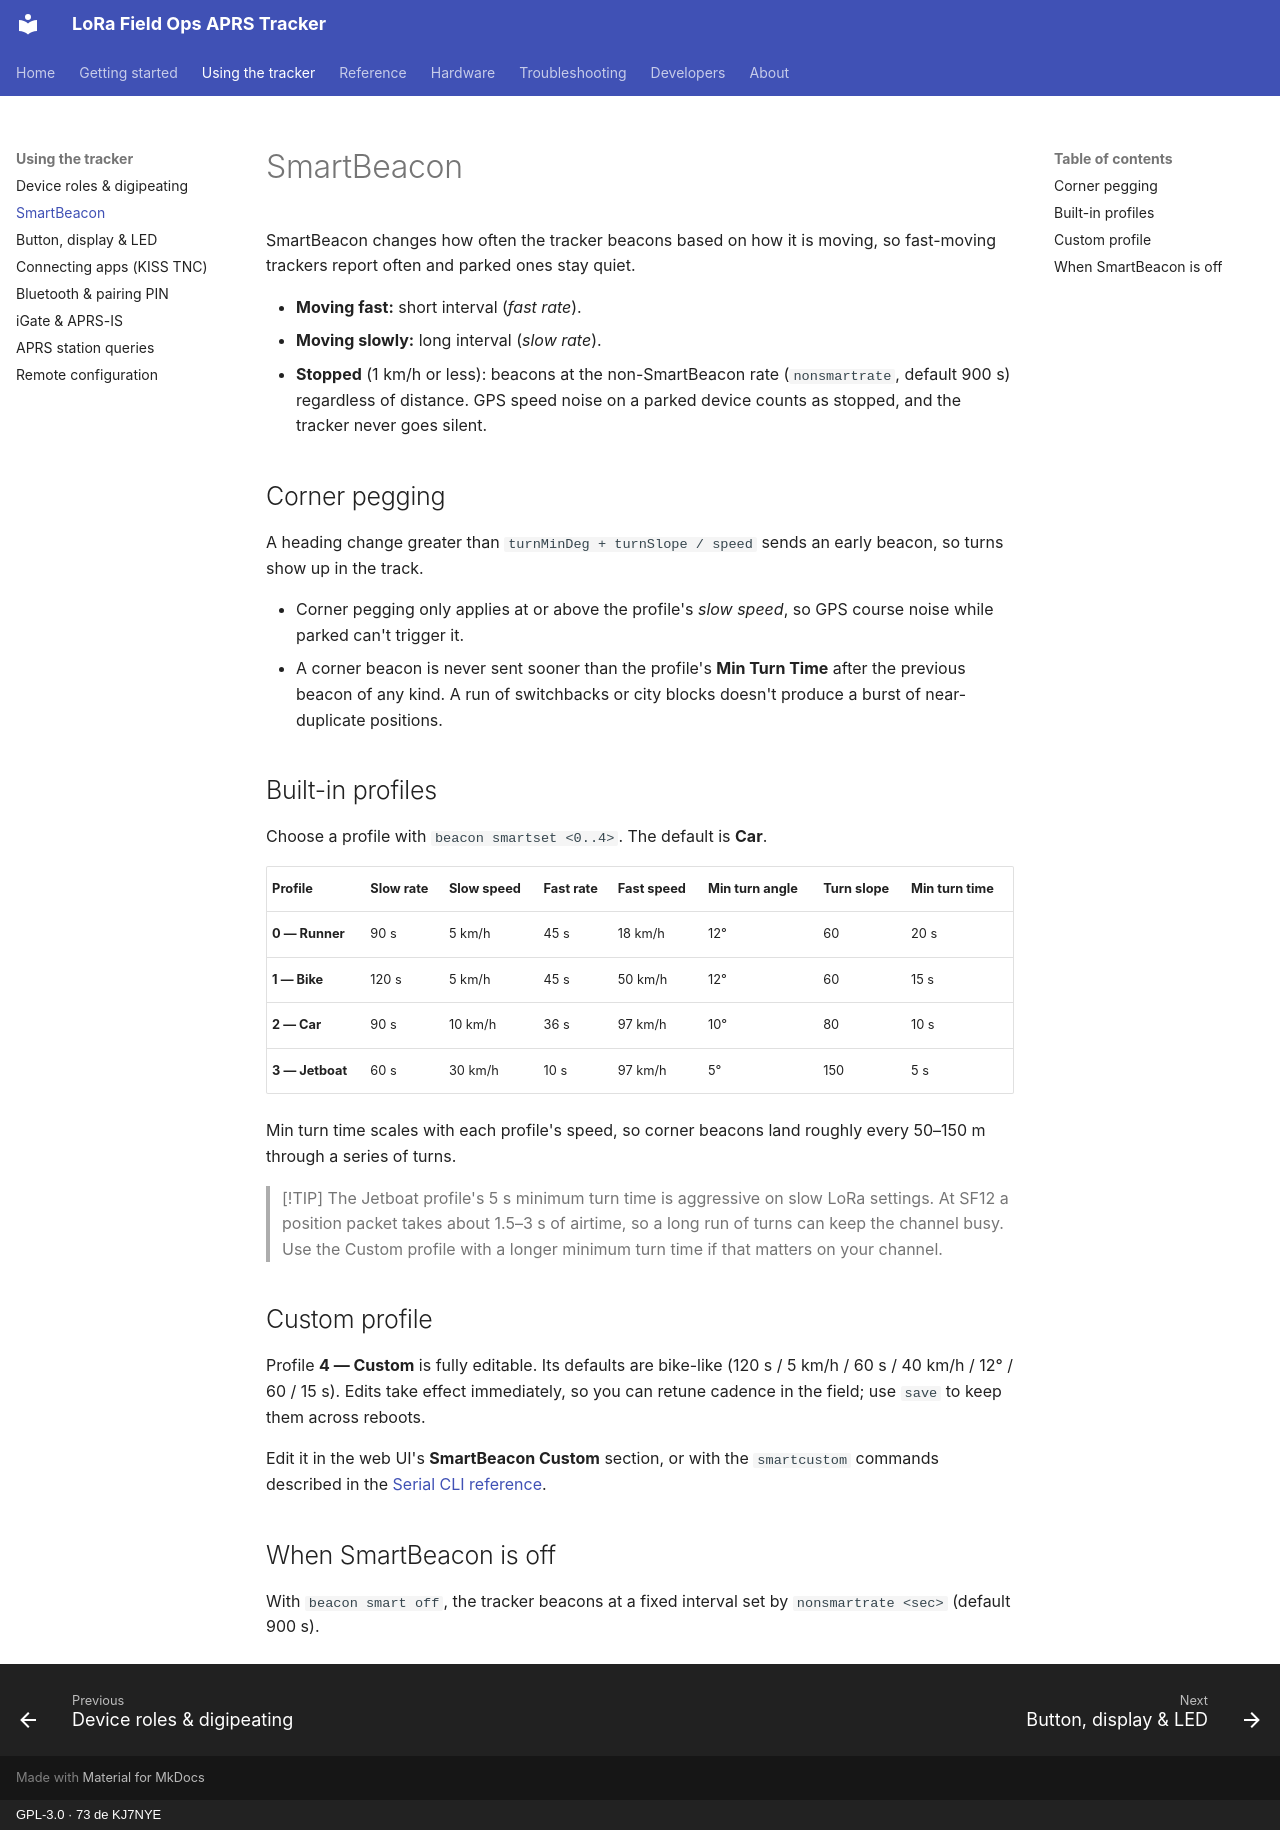

repository: KJ7NYE/LoRa_FieldOps_APRS_Tracker · page: guide/smartbeacon/index.html · generator: mkdocs · copyright: GPL-3.0 · 73 de KJ7NYE

# SmartBeacon

SmartBeacon changes how often the tracker beacons based on how it is moving, so fast-moving trackers report often and parked ones stay quiet.

- **Moving fast:** short interval (*fast rate*).
- **Moving slowly:** long interval (*slow rate*).
- **Stopped** (1 km/h or less): beacons at the non-SmartBeacon rate (`nonsmartrate`, default 900 s) regardless of distance. GPS speed noise on a parked device counts as stopped, and the tracker never goes silent.

## Corner pegging

A heading change greater than `turnMinDeg + turnSlope / speed` sends an early beacon, so turns show up in the track.

- Corner pegging only applies at or above the profile's *slow speed*, so GPS course noise while parked can't trigger it.
- A corner beacon is never sent sooner than the profile's **Min Turn Time** after the previous beacon of any kind. A run of switchbacks or city blocks doesn't produce a burst of near-duplicate positions.

## Built-in profiles

Choose a profile with `beacon smartset <0..4>`. The default is **Car**.

| Profile | Slow rate | Slow speed | Fast rate | Fast speed | Min turn angle | Turn slope | Min turn time |
|---|---|---|---|---|---|---|---|
| **0 — Runner** | 90 s | 5 km/h | 45 s | 18 km/h | 12° | 60 | 20 s |
| **1 — Bike** | 120 s | 5 km/h | 45 s | 50 km/h | 12° | 60 | 15 s |
| **2 — Car** | 90 s | 10 km/h | 36 s | 97 km/h | 10° | 80 | 10 s |
| **3 — Jetboat** | 60 s | 30 km/h | 10 s | 97 km/h | 5° | 150 | 5 s |

Min turn time scales with each profile's speed, so corner beacons land roughly every 50–150 m through a series of turns.

> [!TIP]
> The Jetboat profile's 5 s minimum turn time is aggressive on slow LoRa settings. At SF12 a position packet takes about 1.5–3 s of airtime, so a long run of turns can keep the channel busy. Use the Custom profile with a longer minimum turn time if that matters on your channel.

## Custom profile

Profile **4 — Custom** is fully editable. Its defaults are bike-like (120 s / 5 km/h / 60 s / 40 km/h / 12° / 60 / 15 s). Edits take effect immediately, so you can retune cadence in the field; use `save` to keep them across reboots.

Edit it in the web UI's **SmartBeacon Custom** section, or with the `smartcustom` commands described in the [Serial CLI reference](../reference/serial-cli.md#smartbeacon-custom-profile).

## When SmartBeacon is off

With `beacon smart off`, the tracker beacons at a fixed interval set by `nonsmartrate <sec>` (default 900 s).
